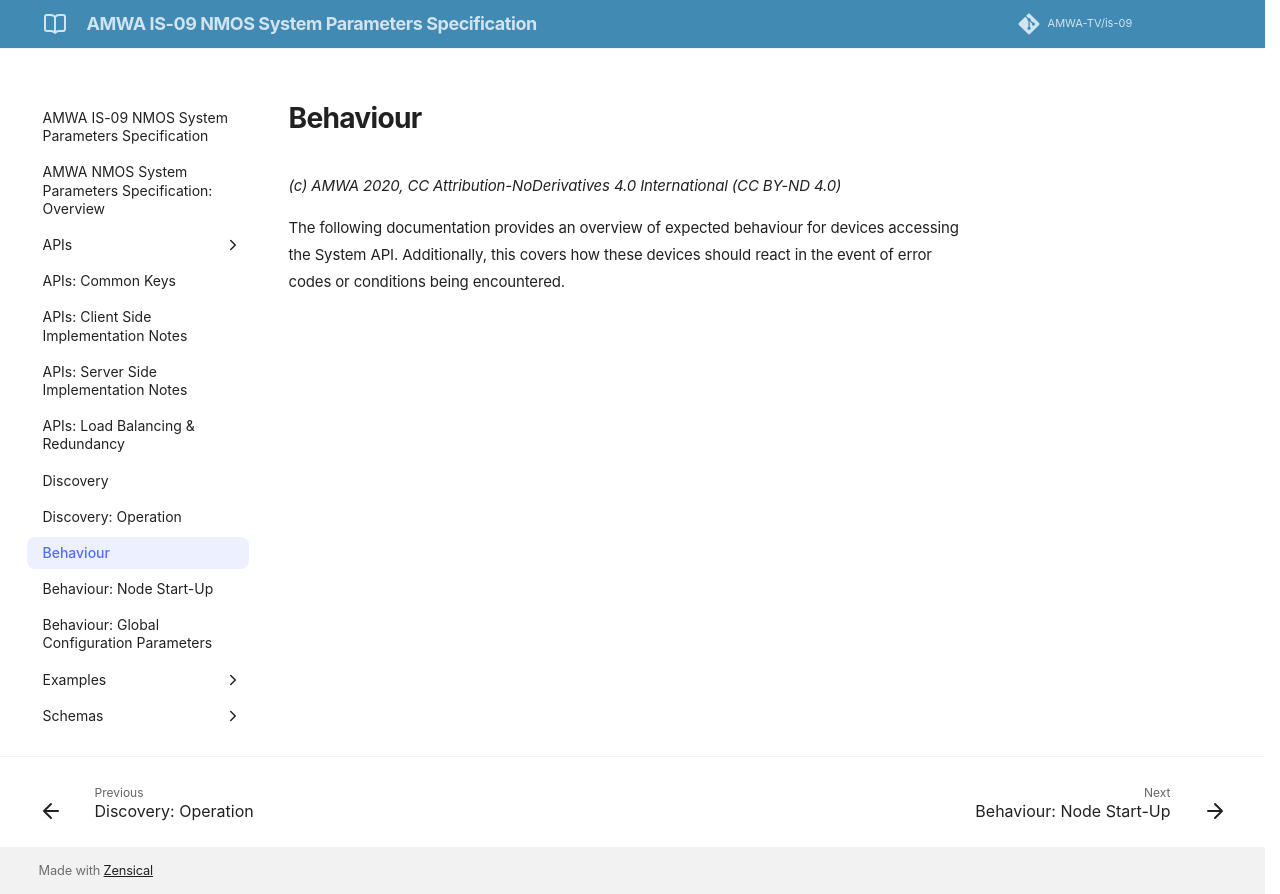

repository: AMWA-TV/is-09 · page: v1.0.0/4.0. Behaviour/index.html · generator: jekyll

# Behaviour

_(c) AMWA 2020, CC Attribution-NoDerivatives 4.0 International (CC BY-ND 4.0)_

The following documentation provides an overview of expected behaviour for devices accessing the System API. Additionally, this covers how these devices should react in the event of error codes or conditions being encountered.
